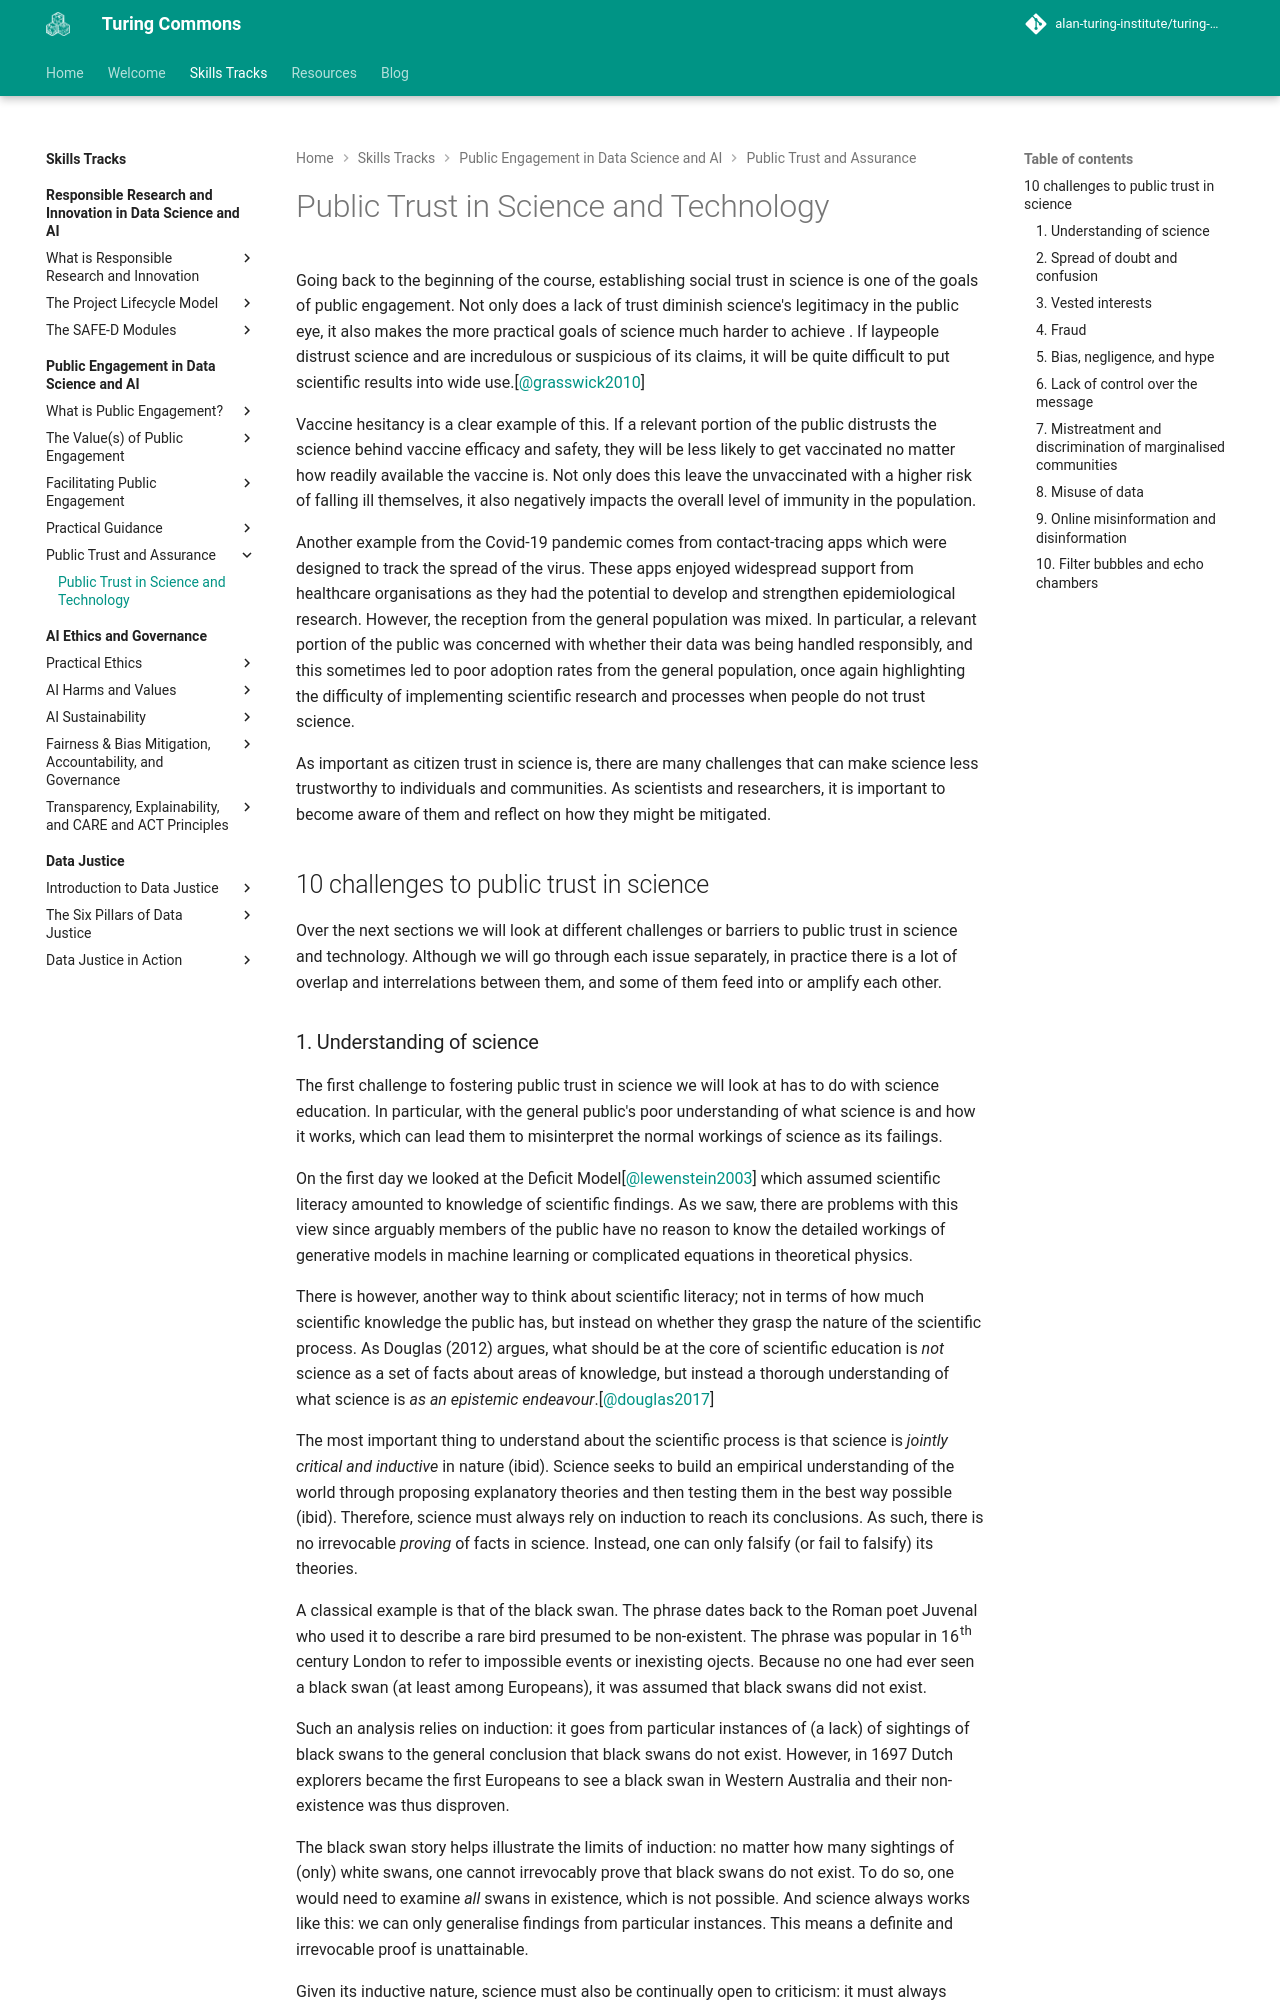

repository: alan-turing-institute/turing-commons · page: skills-tracks/ped/chapter5/trust/index.html · generator: mkdocs

# Public Trust in Science and Technology

Going back to the beginning of the course, establishing social trust in science is one of the goals of public engagement. Not only does a lack of trust diminish science's legitimacy in the public eye, it also makes the more practical goals of science much harder to achieve . If laypeople distrust science and are incredulous or suspicious of its claims, it will be quite difficult to put scientific results into wide use.[@grasswick2010]

Vaccine hesitancy is a clear example of this. If a relevant portion of the public distrusts the science behind vaccine efficacy and safety, they will be less likely to get vaccinated no matter how readily available the vaccine is. Not only does this leave the unvaccinated with a higher risk of falling ill themselves, it also negatively impacts the overall level of immunity in the population.

Another example from the Covid-19 pandemic comes from contact-tracing apps which were designed to track the spread of the virus. These apps enjoyed widespread support from healthcare organisations as they had the potential to develop and strengthen epidemiological research. However, the reception from the general population was mixed. In particular, a relevant portion of the public was concerned with whether their data was being handled responsibly, and this sometimes led to poor adoption rates from the general population, once again highlighting the difficulty of implementing scientific research and processes when people do not trust science.

As important as citizen trust in science is, there are many challenges that can make science less trustworthy to individuals and communities. As scientists and researchers, it is important to become aware of them and reflect on how they might be mitigated.

## 10 challenges to public trust in science

Over the next sections we will look at different challenges or barriers to public trust in science and technology. Although we will go through each issue separately, in practice there is a lot of overlap and interrelations between them, and some of them feed into or amplify each other.
